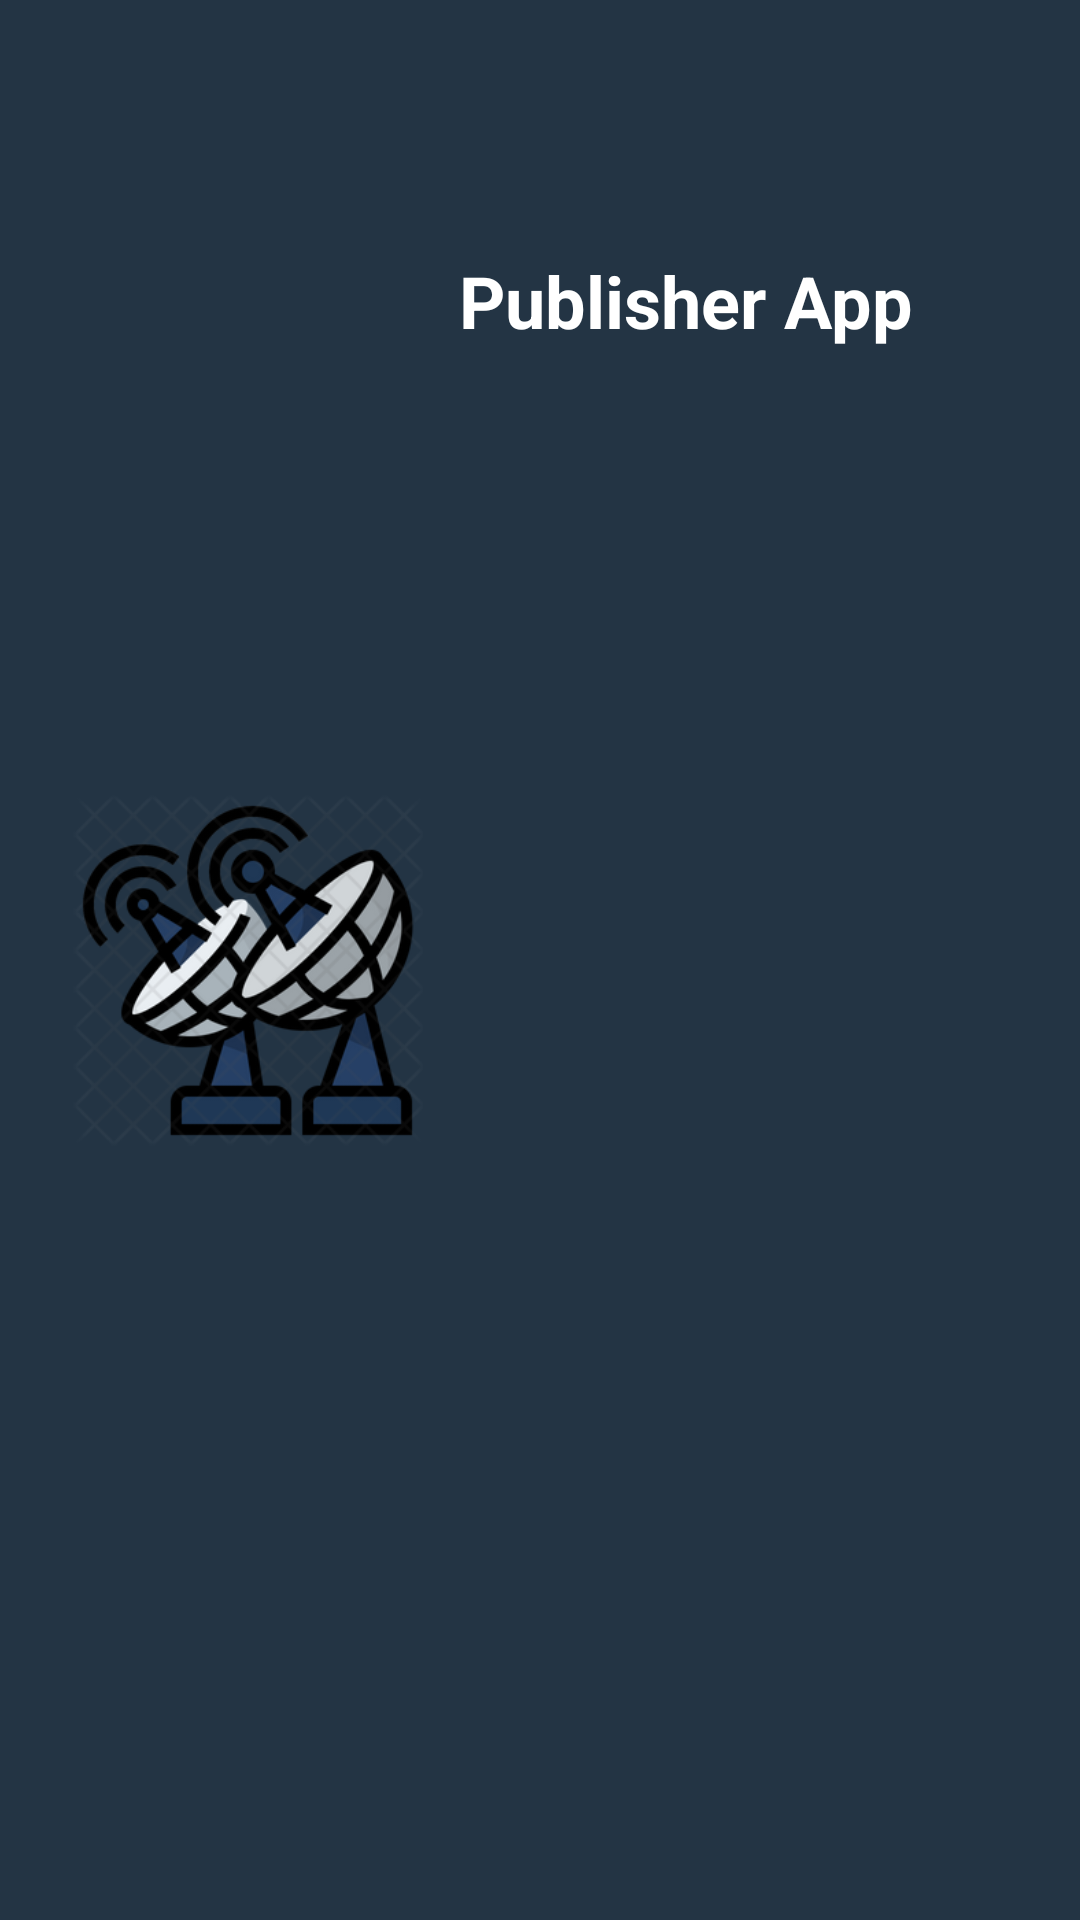

Android layout source for this screen:
<!-- AndroidManifest.xml: application theme Theme.PublisherApp -->
<!-- res/layout/encabezado.xml -->
<?xml version="1.0" encoding="utf-8"?>
<androidx.constraintlayout.widget.ConstraintLayout xmlns:android="http://schemas.android.com/apk/res/android"
    xmlns:app="http://schemas.android.com/apk/res-auto"
    xmlns:tools="http://schemas.android.com/tools"
    android:layout_width="match_parent"
    android:background="#233444"
    android:layout_height="200dp">

    <TextView
        android:id="@+id/tv_name"
        android:layout_width="wrap_content"
        android:layout_height="wrap_content"
        android:layout_marginStart="12dp"
        android:layout_marginTop="84dp"
        android:text="Publisher App"
        android:textColor="#FFFFFF"
        android:textSize="24sp"
        android:textStyle="bold"
        app:layout_constraintStart_toEndOf="@+id/imageView2"
        app:layout_constraintTop_toTopOf="parent" />

    <ImageView
        android:id="@+id/imageView2"
        android:layout_width="117dp"
        android:layout_height="133dp"
        android:layout_marginStart="24dp"
        app:layout_constraintBottom_toBottomOf="parent"
        app:layout_constraintStart_toStartOf="parent"
        app:layout_constraintTop_toTopOf="parent"
        app:layout_constraintVertical_bias="0.507"
        app:srcCompat="@drawable/tele" />

</androidx.constraintlayout.widget.ConstraintLayout>
<!-- resources referenced by this layout -->
<resources>
  <!-- drawable tele: png bitmap (drawable-v24, 60477 bytes) -->
  <style name="Theme.PublisherApp" parent="Theme.MaterialComponents.DayNight.DarkActionBar">
          
  
  
  
  
  
  
  
  
  
          
  
        <item name="colorPrimary">@color/primaryColor</item>
        <item name="colorPrimaryVariant">@color/primaryDarkColor</item>
        <item name="colorOnPrimary">@color/primaryTextColor</item>
        
        <item name="colorSecondary">@color/secondaryColor</item>
        <item name="colorSecondaryVariant">@color/secondaryDarkColor</item>
        <item name="colorOnSecondary">@color/primaryTextColor</item>
        
        <item name="android:statusBarColor" tools:targetApi="l">?attr/colorPrimaryVariant</item>
        
        <item name="materialButtonStyle">@style/myButton</item>
      </style>
  <color name="primaryColor">#233444</color>
  <color name="primaryDarkColor">#000d1d</color>
  <color name="primaryTextColor">#c3daf0</color>
  <color name="secondaryColor">#79b5ed</color>
  <color name="secondaryDarkColor">#4485ba</color>
  <style name="myButton" parent="Widget.MaterialComponents.Button">
      <item name="backgroundTint">@color/secondaryDarkColor</item>
      <item name="android:textColor">@color/primaryTextColor</item>
      <item name="android:textAllCaps">false</item>
  
      </style>
</resources>
